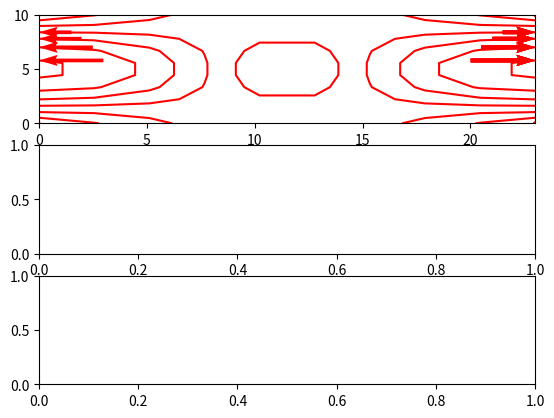

The script that saved this image:
import matplotlib
import matplotlib.pyplot as plt
import numpy as np
from matplotlib.cm import ScalarMappable
from numpy import (sin, cos, pi, sqrt, arange, meshgrid)
import seaborn as sns

# Параметры волновода
m = 1
n = 1
a = 23  # Размер волновода по x
b = 10  # Размер волновода по y
# Размер волновода по z

cc = 3 * (10 ** 11)  # Скорость света 3 мм/с
lambda_kr = (2 * a * b) / sqrt(pow(m * b, 2) + pow(n * a, 2))
lambda1 = lambda_kr - lambda_kr / 5
frequency = cc / lambda1
w = 2 * pi * frequency

beta = (w / cc) * (sqrt(1 - pow((lambda1 / lambda_kr), 2)))
kappa = sqrt((m * pi / a) ** 2 + (n * pi / b) ** 2)

# Отсчет
h = 1
# Время
T = 1 / frequency
time = 20 * T / 40
# Количество линий уровня
k = 10


def Formules(x, y, z, typeVolni, typePolya):
    if typeVolni == "TE":
        if typePolya == "E":
            Xcomp = -(w / (kappa ** 2)) * (n * pi / b) * cos(m * pi * x / a) * sin(
                n * pi * y / b) * sin(w * time - beta * z)
            Ycomp = (w / (kappa ** 2)) * (m * pi / a) * sin(m * pi * x / a) * cos(
                n * pi * y / b) * sin(w * time - beta * z)
            Zcomp = x * y * z * 0
            return Xcomp, Ycomp, Zcomp
        elif typePolya == "H":
            Xcomp = -(beta / (kappa ** 2)) * (m * pi / a) * sin(m * pi * x / a) * cos(
                n * pi * y / b) * sin(w * time - beta * z)
            Ycomp = -(beta / (kappa ** 2)) * (n * pi / b) * cos(m * pi * x / a) * sin(
                n * pi * y / b) * sin(w * time - beta * z)
            Zcomp = cos(m * pi * x / a) * cos(n * pi * y / b) * cos(w * time - beta * z)
            return Xcomp, Ycomp, Zcomp
    else:
        if typePolya == "E":
            Xcomp = (-(beta * m * pi) / ((kappa ** 2) * a)) * cos((m * pi * x) / a) * sin(
                (n * pi * y) / b) * cos(w * time - beta * z)
            Ycomp = (-(beta * n * pi) / ((kappa ** 2) * b)) * sin((m * pi * x) / a) * cos(
                (n * pi * y) / b) * cos(w * time - beta * z)
            Zcomp = sin((m * pi * x) / a) * sin((n * pi * y) / b) * cos(w * time - beta * z)
            return Xcomp, Ycomp, Zcomp
        elif typePolya == "H":
            Xcomp = -((w * n * pi) / ((kappa ** 2) * b)) * sin((m * pi * x) / a) * cos(
                (n * pi * y) / b) * sin(w * time - beta * z)
            Ycomp = ((w * m * pi) / ((kappa ** 2) * a)) * cos((m * pi * x) / a) * sin(
                (n * pi * y) / b) * sin(w * time - beta * z)
            Zcomp = 0 * x * y * z
            return Xcomp, Ycomp, Zcomp


def exp(z, time):
    return np.exp(w*time -1j * beta * z)

def IDiNahoyE(x, y, z):
    return np.real((w / (kappa ** 2 * 1j)) * (n * pi / b) * cos(m * pi * x / a) * sin(n * pi * y / b) * exp(z, time)),\
        np.real(-(w / (kappa ** 2 * 1j)) * (m * pi / a) * sin(m * pi * x / a) * cos(n * pi * y / b) * exp(z, time))

def IDiNahoyH(x, y, z):
    return np.real((beta/kappa**2 * 1j) * (m*pi/a) * sin((m * pi * x) / a) * cos((n * pi * y) / b) * exp(z, time)), \
        np.real((beta/kappa**2 * 1j) * (n*pi/b) * cos((m * pi * x) / a) * sin((n * pi * y) / b) * exp(z, time)), \
        np.real(cos((m * pi * x) / a) * cos((n * pi * y) / b) * exp(z, time))


cSt = lambda1
fig = plt.figure()
XY = fig.add_subplot(3, 1, 1)
YZ = fig.add_subplot(3, 1, 2)
XZ = fig.add_subplot(3, 1, 3)
x = np.linspace(0, a, 10)
y = np.linspace(0, b, 10)
z = np.linspace(0, cSt, 10)

X, Y, Z = np.meshgrid(x, y, z)

zplane = 0

X1, Y1 = np.meshgrid(x, y)
X2, Y2 = np.meshgrid(x, b/2)

EXmax, EYmax, EZmax = Formules(X, Y, Z, "TE", "E")


EU, EV, EW = Formules(X1, Y1, zplane, "TE", "E")
HU, HV, HW = Formules(X1, Y1, zplane, "TE", "H")

maxE = np.max((sqrt(EXmax ** 2 + EYmax ** 2 + EZmax ** 2)))
module = sqrt(EU ** 2 + EV ** 2 + EW ** 2) / (maxE)

cs = XY.contour(X1, Y1, module,  colors='r')
blya = []
blyay = []
for item in cs.collections:
   for i in item.get_paths():
        v = i.vertices
        x = v[:, 0]
        y = v[:, 1]
        blya.append(np.max(x))
        blyay.append(np.max(y))
        print(blyay)

XX, YY = np.meshgrid(blya, blyay)
EXX, EYY, EZZ = Formules(XX, YY, zplane, "TE", "E")
XY.quiver(XX, YY, EXX, EYY, pivot='tip', color='r', scale_units="xy")

plt.show()
